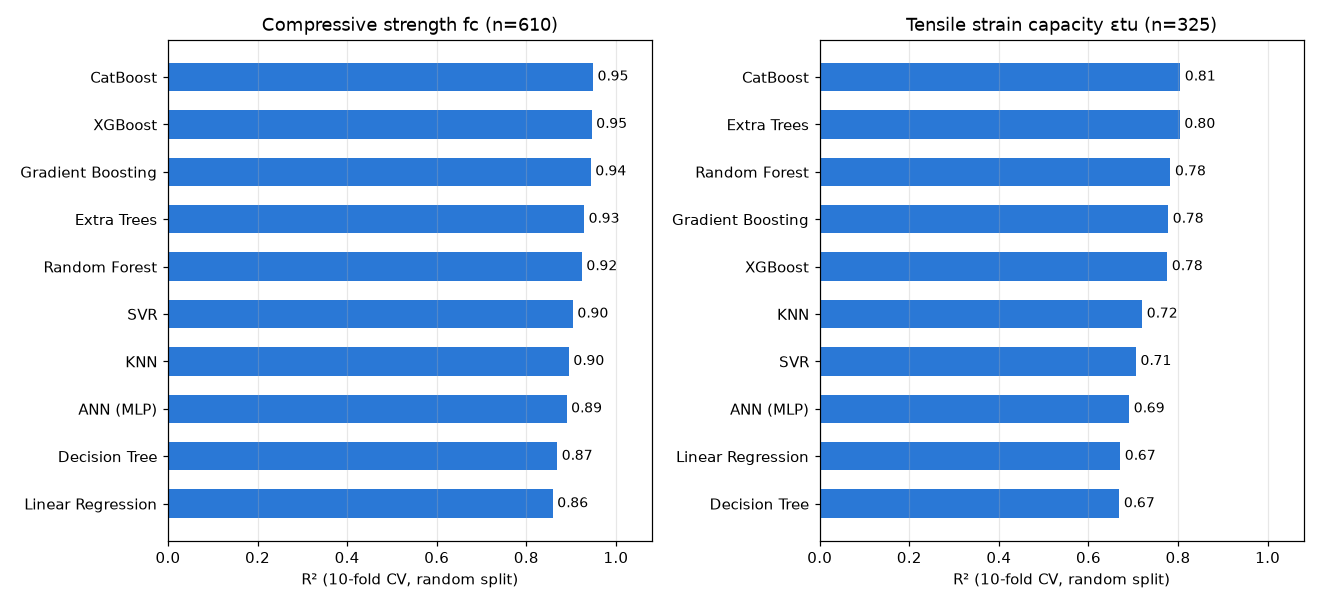

Source data for this figure (header and first rows):
target, model, family, R2 random-row, MAE random-row, RMSE random-row, fit_s
fc, Linear Regression, Linear, 0.859, 13.09, 18.21, 0.2
fc, KNN, Distance, 0.895, 10.14, 15.71, 0.3
fc, SVR, Kernel, 0.904, 9.497, 15, 0.8
fc, ANN (MLP), Neural, 0.89, 10.31, 16.1, 8.3
fc, Decision Tree, Tree, 0.869, 10.9, 17.5, 0.1
fc, Random Forest, Bagging, 0.924, 8.542, 13.38, 13.0
fc, Extra Trees, Bagging, 0.929, 8.189, 12.87, 8.8
fc, Gradient Boosting, Boosting, 0.944, 7.542, 11.46, 15.3
fc, XGBoost, Boosting, 0.946, 7.367, 11.3, 8.3
fc, CatBoost, Boosting, 0.949, 7.267, 10.96, 17.9
eps, Linear Regression, Linear, 0.671, 1.323, 1.703, 0.1
eps, KNN, Distance, 0.72, 1.02, 1.571, 0.2
eps, SVR, Kernel, 0.706, 1.073, 1.61, 0.3
eps, ANN (MLP), Neural, 0.691, 1.236, 1.65, 2.9
eps, Decision Tree, Tree, 0.669, 1.104, 1.707, 0.1
eps, Random Forest, Bagging, 0.783, 0.948, 1.382, 12.5
eps, Extra Trees, Bagging, 0.804, 0.883, 1.316, 9.5
eps, Gradient Boosting, Boosting, 0.778, 0.935, 1.398, 12.0
eps, XGBoost, Boosting, 0.776, 0.941, 1.406, 9.1
eps, CatBoost, Boosting, 0.805, 0.886, 1.31, 17.6
